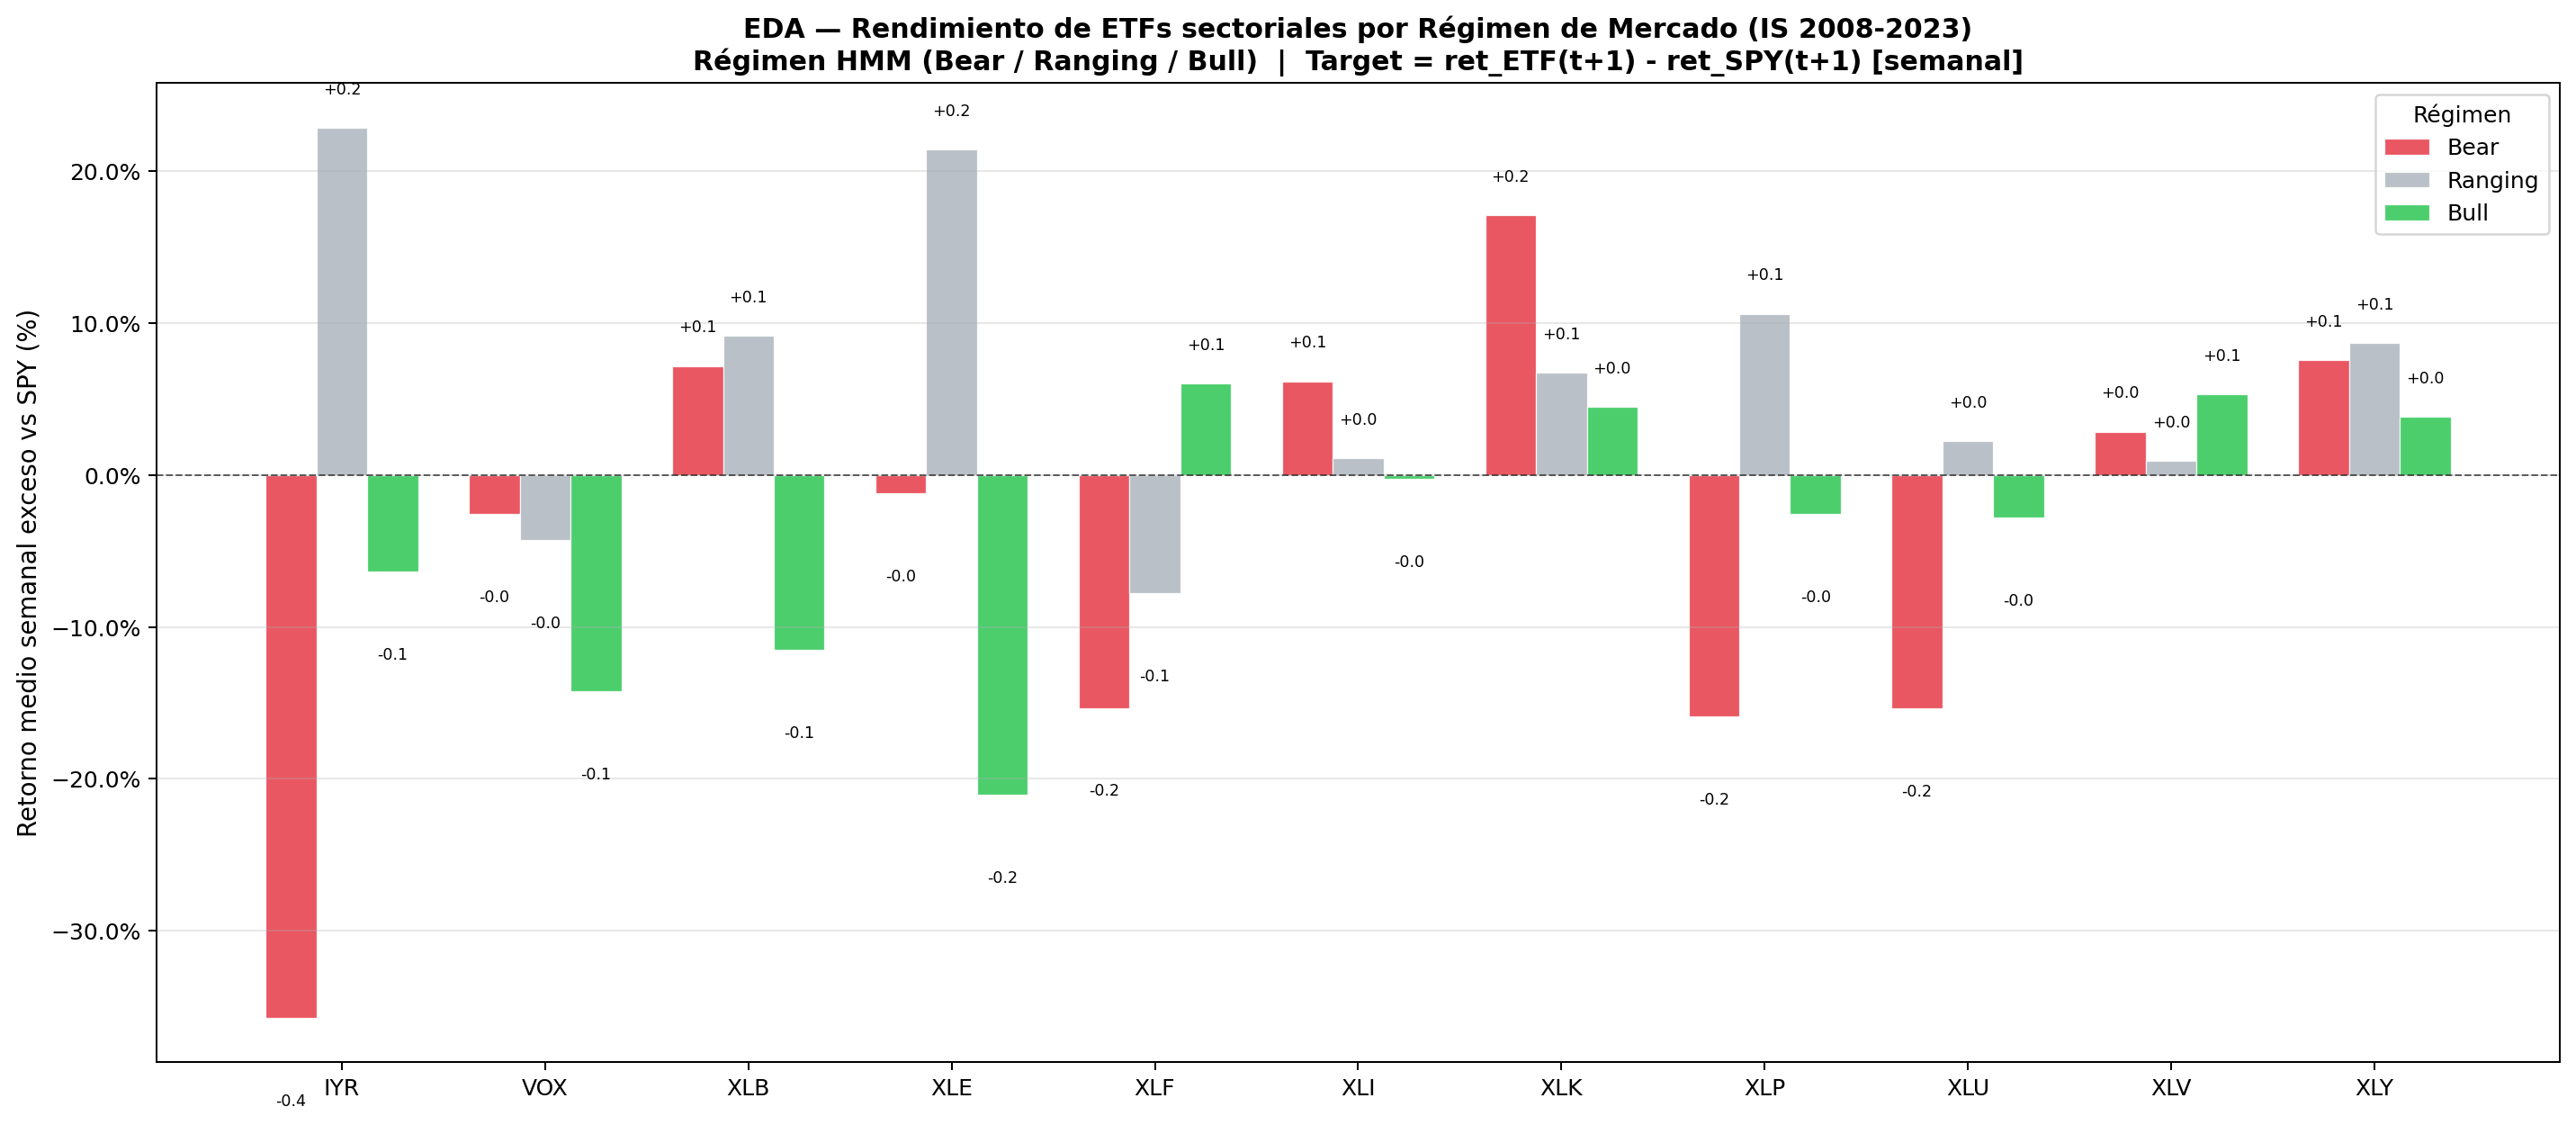

Source data for this figure (header and first rows):
etf, Bear, Ranging, Bull
IYR, -0.3572, 0.2286, -0.06333
VOX, -0.02565, -0.04277, -0.1425
XLB, 0.07169, 0.09152, -0.1149
XLE, -0.012, 0.214, -0.2103
XLF, -0.1533, -0.07757, 0.06029
XLI, 0.06164, 0.01119, -0.002856
XLK, 0.1707, 0.06714, 0.04497
XLP, -0.1592, 0.1061, -0.02549
XLU, -0.1534, 0.02236, -0.02829
XLV, 0.02849, 0.009473, 0.05283
XLY, 0.07548, 0.08668, 0.03845
